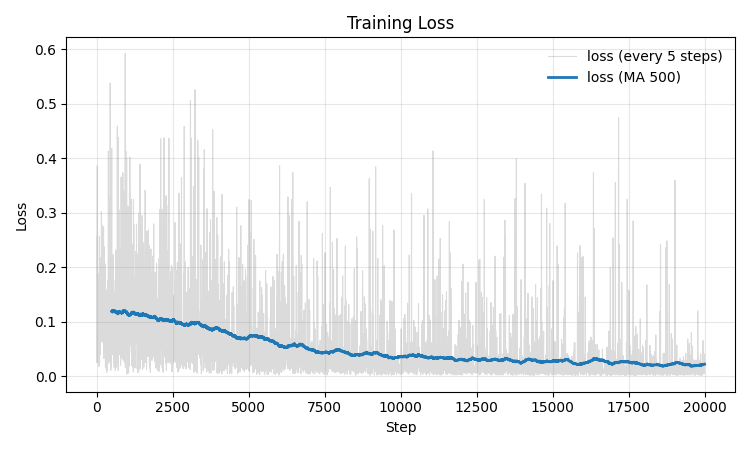

The file beside this chart, header and first rows:
step, loss
1, 0.1105
2, 0.2504
3, 0.4571
4, 0.09443
5, 0.2554
6, 0.1049
7, 0.1635
8, 0.1618
9, 0.2846
10, 0.05347
11, 0.02737
12, 0.01295
13, 0.1501
14, 0.02876
15, 0.02482
16, 0.004335
17, 0.2199
18, 0.05229
19, 0.1083
20, 0.2454
21, 0.1908
22, 0.4343
23, 0.02498
24, 0.05715
25, 0.3858
26, 0.05934
27, 0.3172
28, 0.2445
29, 0.2077
30, 0.07319
31, 0.1199
32, 0.1823
33, 0.02485
34, 0.04048
35, 0.1241
36, 0.4328
37, 0.1942
38, 0.03971
39, 0.02243
40, 0.1182
41, 0.3033
42, 0.08377
43, 0.01697
44, 0.2528
45, 0.1471
46, 0.03133
47, 0.198
48, 0.1172
49, 0.1615
50, 0.14
51, 0.04845
52, 0.01102
53, 0.1082
54, 0.06008
55, 0.06928
56, 0.1235
57, 0.04777
58, 0.01231
59, 0.1285
60, 0.1337
... 19,940 more rows
